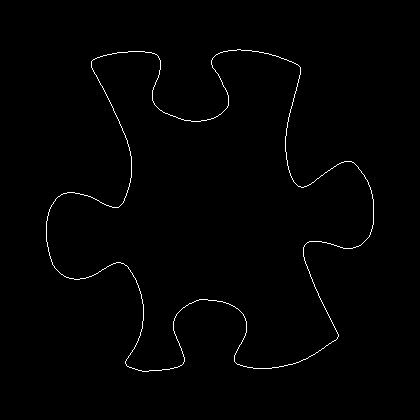

Data behind this chart, as committed beside it:
46, 221
46, 222
46, 223
46, 224
46, 225
46, 226
46, 227
46, 228
46, 229
46, 230
46, 231
46, 232
46, 233
46, 234
46, 235
46, 236
46, 237
46, 238
46, 239
46, 240
46, 241
47, 242
47, 243
47, 244
47, 245
47, 246
48, 247
48, 248
48, 249
48, 250
48, 251
49, 252
49, 253
49, 254
49, 255
50, 256
50, 257
50, 258
51, 259
51, 260
51, 261
52, 262
52, 263
52, 264
53, 265
54, 266
54, 267
55, 268
56, 269
57, 270
58, 271
59, 272
60, 273
61, 274
62, 274
63, 275
64, 276
65, 276
66, 277
67, 277
68, 277
... 1,442 more rows
